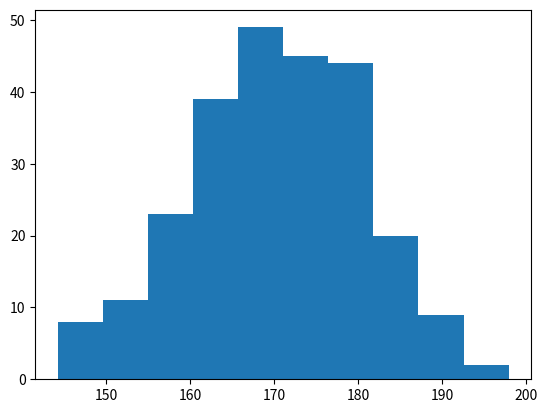

Here is the Python script that generated this plot:
# Histogram : it is a graph showing the frequency distribution.

# eg. say you ask for the height of the 250 people then how we will make a histogram

# by using hist()


'''import numpy as np
x = np.random.normal(170,10,250)

print(x)'''


#the hist() will read the array and produce the histogram

import matplotlib.pyplot as plt
import numpy as np

x = np.random.normal(170,10,250)

plt.hist(x)
plt.show()